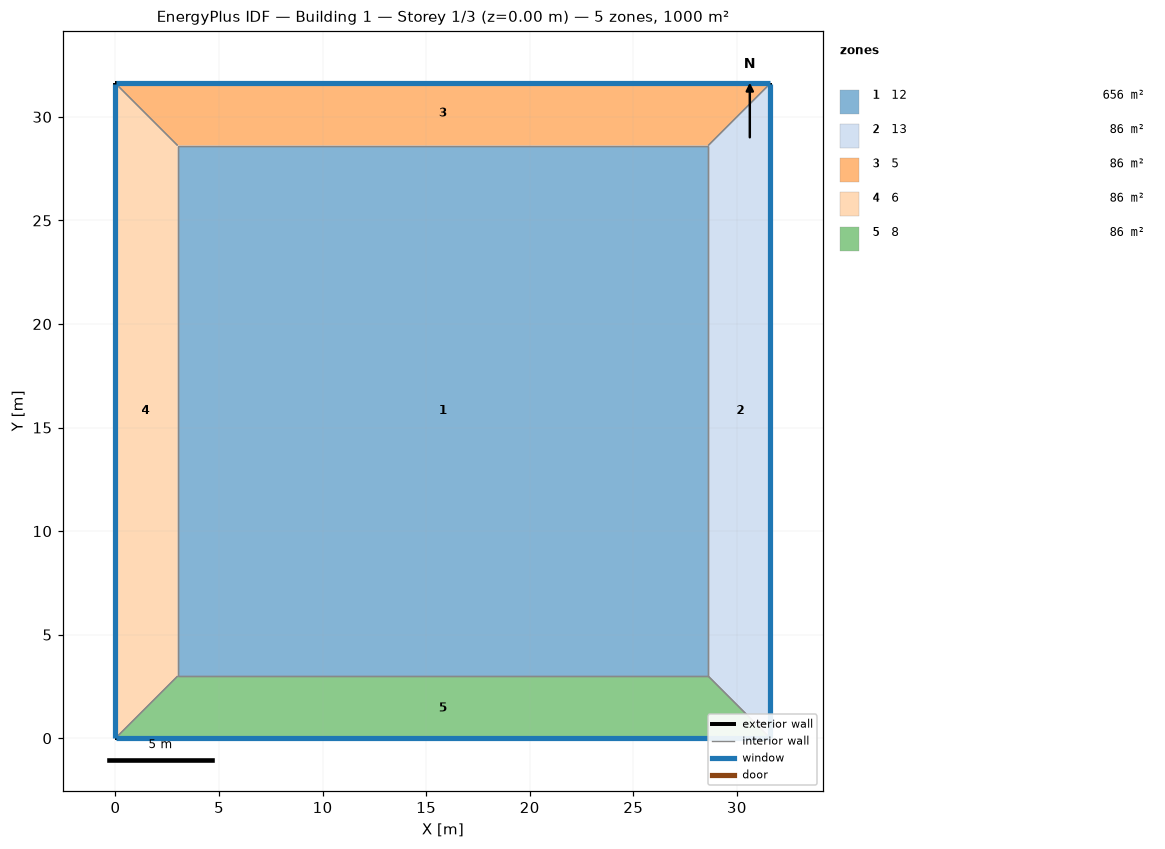
=== STOREY PLAN SPEC (per zone: floor XY polygon, exterior-wall plan segments, windows/doors) ===
zone 1: 12  (656.3 m²)
  floor: (3.00, 3.00) (3.00, 28.62) (28.62, 28.62) (28.62, 3.00)
  interior walls: 4
zone 2: 13  (85.9 m²)
  floor: (31.62, 31.62) (31.62, 0.00) (28.62, 3.00) (28.62, 28.62)
  exterior wall: (31.62, 0.00) – (31.62, 31.62)  [31.6 m]
    window: (31.62, 0.03) – (31.62, 31.59)  [36.7 m²]
  interior walls: 3
zone 3: 5  (85.9 m²)
  floor: (0.00, 31.62) (31.62, 31.62) (28.62, 28.62) (3.00, 28.62)
  exterior wall: (31.62, 31.62) – (0.00, 31.62)  [31.6 m]
    window: (31.59, 31.62) – (0.03, 31.62)  [36.7 m²]
  interior walls: 3
zone 4: 6  (85.9 m²)
  floor: (0.00, 0.00) (0.00, 31.62) (3.00, 28.62) (3.00, 3.00)
  exterior wall: (0.00, 31.62) – (0.00, 0.00)  [31.6 m]
    window: (0.00, 31.59) – (0.00, 0.03)  [36.7 m²]
  interior walls: 3
zone 5: 8  (85.9 m²)
  floor: (31.62, 0.00) (0.00, 0.00) (3.00, 3.00) (28.62, 3.00)
  exterior wall: (0.00, 0.00) – (31.62, 0.00)  [31.6 m]
    window: (0.03, 0.00) – (31.59, 0.00)  [36.7 m²]
  interior walls: 3

=== DERIVED (storey summary) ===
Building: Building 1
Storey: 1 of 3  (floor level z = 0.00 m)
Storey gross floor area: 999.7 m²
Zones on this storey: 5
  - 12: floor 656.3 m²
  - 13: floor 85.9 m²; exterior wall 31.6 m (126.5 m²); 1 window(s) 36.7 m²; WWR 29.0%
  - 5: floor 85.9 m²; exterior wall 31.6 m (126.5 m²); 1 window(s) 36.7 m²; WWR 29.0%
  - 6: floor 85.9 m²; exterior wall 31.6 m (126.5 m²); 1 window(s) 36.7 m²; WWR 29.0%
  - 8: floor 85.9 m²; exterior wall 31.6 m (126.5 m²); 1 window(s) 36.7 m²; WWR 29.0%
Zone adjacency (shared interzone walls):
  - 12 ↔ 13
  - 12 ↔ 5
  - 12 ↔ 6
  - 12 ↔ 8
  - 13 ↔ 5
  - 13 ↔ 8
  - 5 ↔ 6
  - 6 ↔ 8